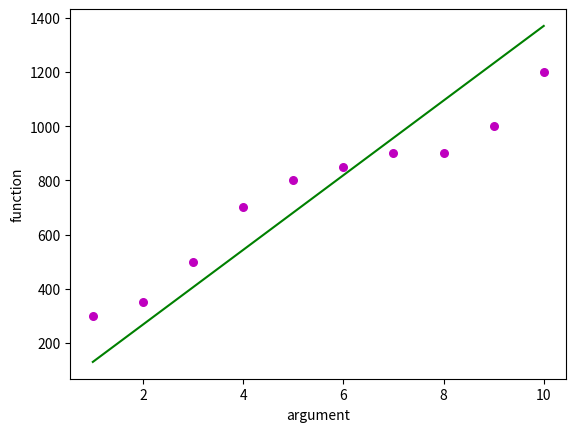

Reproduce this figure in Python.
# [redacted]
#Расчет коэффициентов парной линейной регрессии

# coding: utf-8

# In[3]:


import numpy as np 
import matplotlib.pyplot as plt

def estimate_coefficients(x, y): 
    # размер набора данных ИЛИ количество наблюдений / точек
    n = np.size(x) 
  
    # среднее значение x и y
	# Поскольку мы используем numpy, достаточно просто вызвать mean для numpy
    mean_x, mean_y = np.mean(x), np.mean(y) 
  
    # вычисление перекрестного отклонения и отклонения около x 
    SS_xy = np.sum(y*x - n*mean_y*mean_x) 
    SS_xx = np.sum(x*x - n*mean_x*mean_x) 
  
    # вычисление коэффициентов регрессии
    b_1 = SS_xy / SS_xx 
    b_0 = mean_y - b_1*mean_x 
  
    return(b_0, b_1)

    # x, y - расположение точек на графике

def plot_regression_line(x, y, b): 
    # нанесение точек в соответствии с набором данных на график
    plt.scatter(x, y, color = "m",marker = "o", s = 30) 

    # предсказанный вектор ответа
    y_pred = b[0] + b[1]*x 
  
    # построение линии регрессии
    plt.plot(x, y_pred, color = "g")
  
    # размещение меток для осей x и y
    plt.xlabel('argument') 
    plt.ylabel('function') 
  
    # функция для отображения построенного графика
    plt.show()
    

    


def main(): 
    # Наборы данных, которые мы создаем 
    x = np.array([ 1,   2,   3,   4,   5,   6,   7,   8,    9,   10]) 
    y = np.array([300, 350, 500, 700, 800, 850, 900, 900, 1000, 1200]) 
  
    # оценочные коэффициенты 
    b = estimate_coefficients(x, y) 
    print("Estimated coefficients:\nb_0 = {} \nb_1 = {}".format(b[0], b[1])) 
  
    # построение линии регрессии 
    plot_regression_line(x, y, b)

    
if __name__ == "__main__": 
    main()

